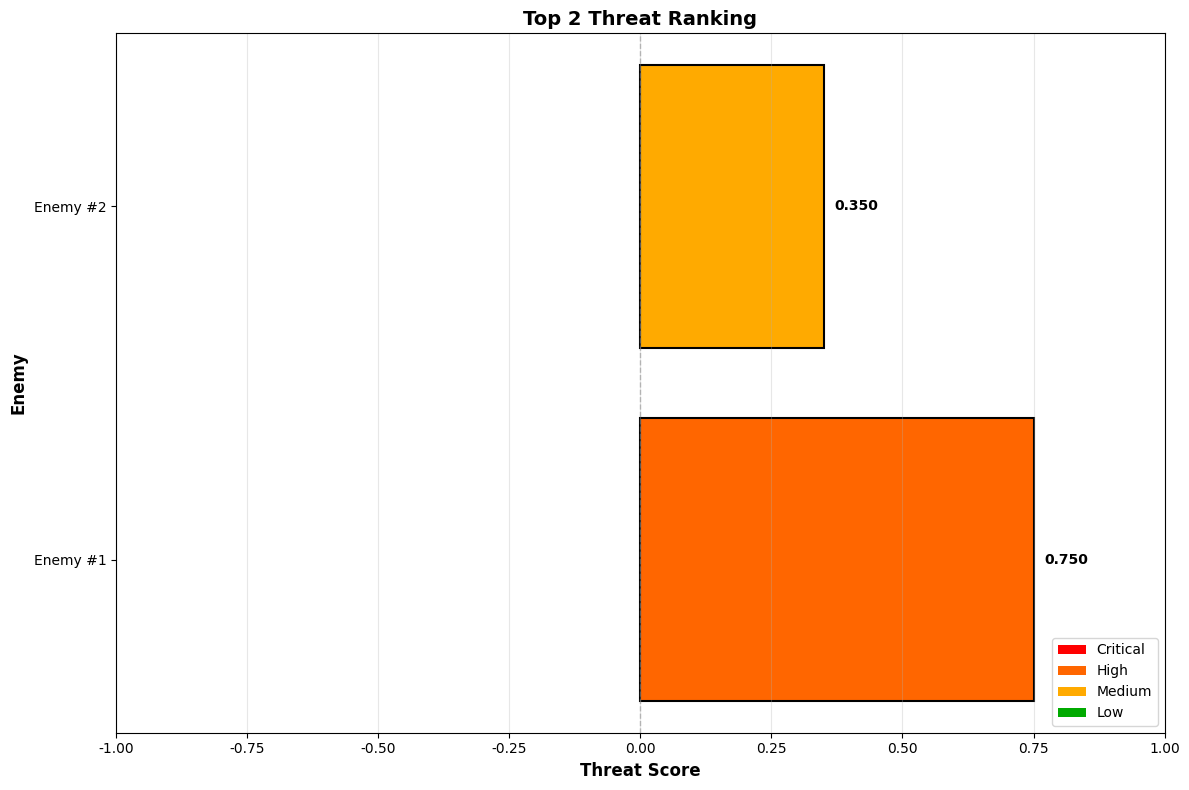
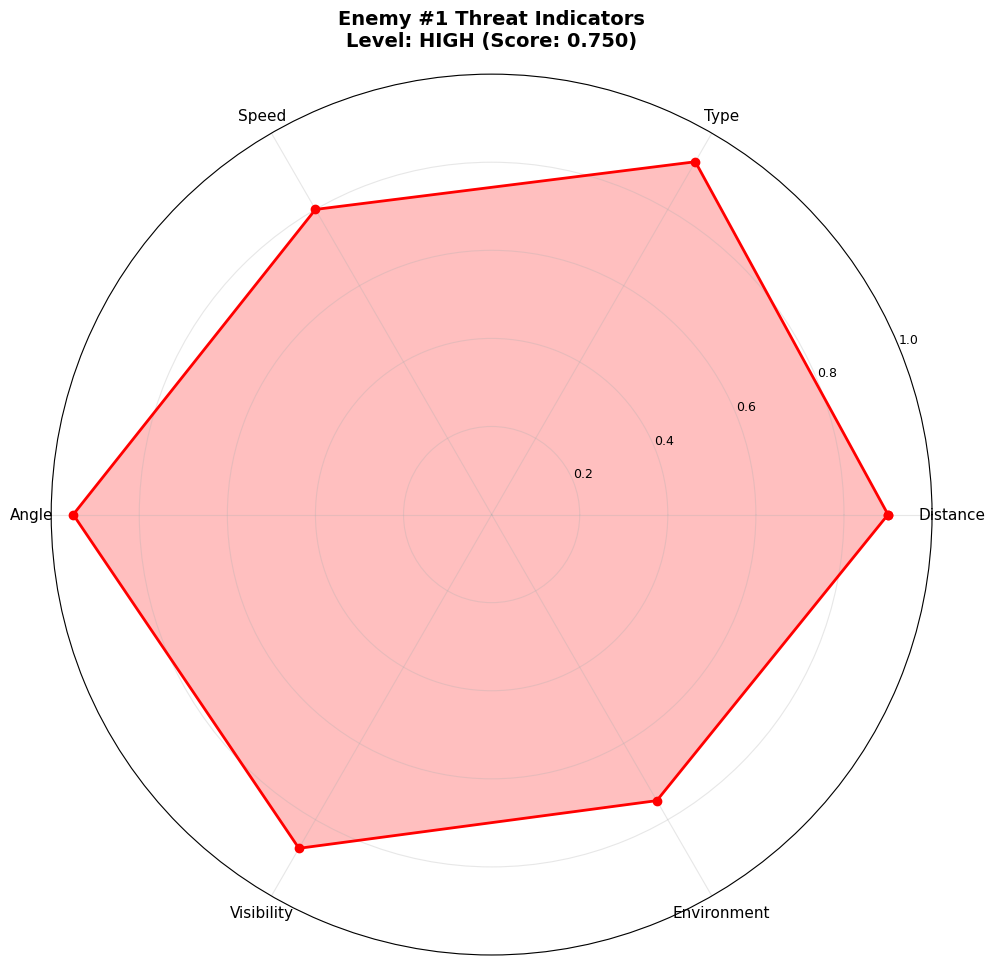
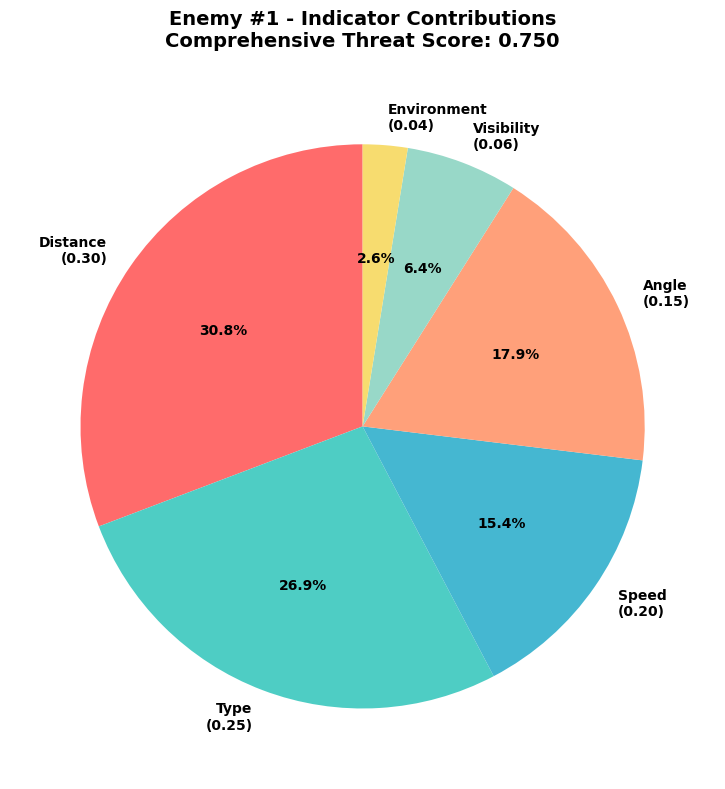
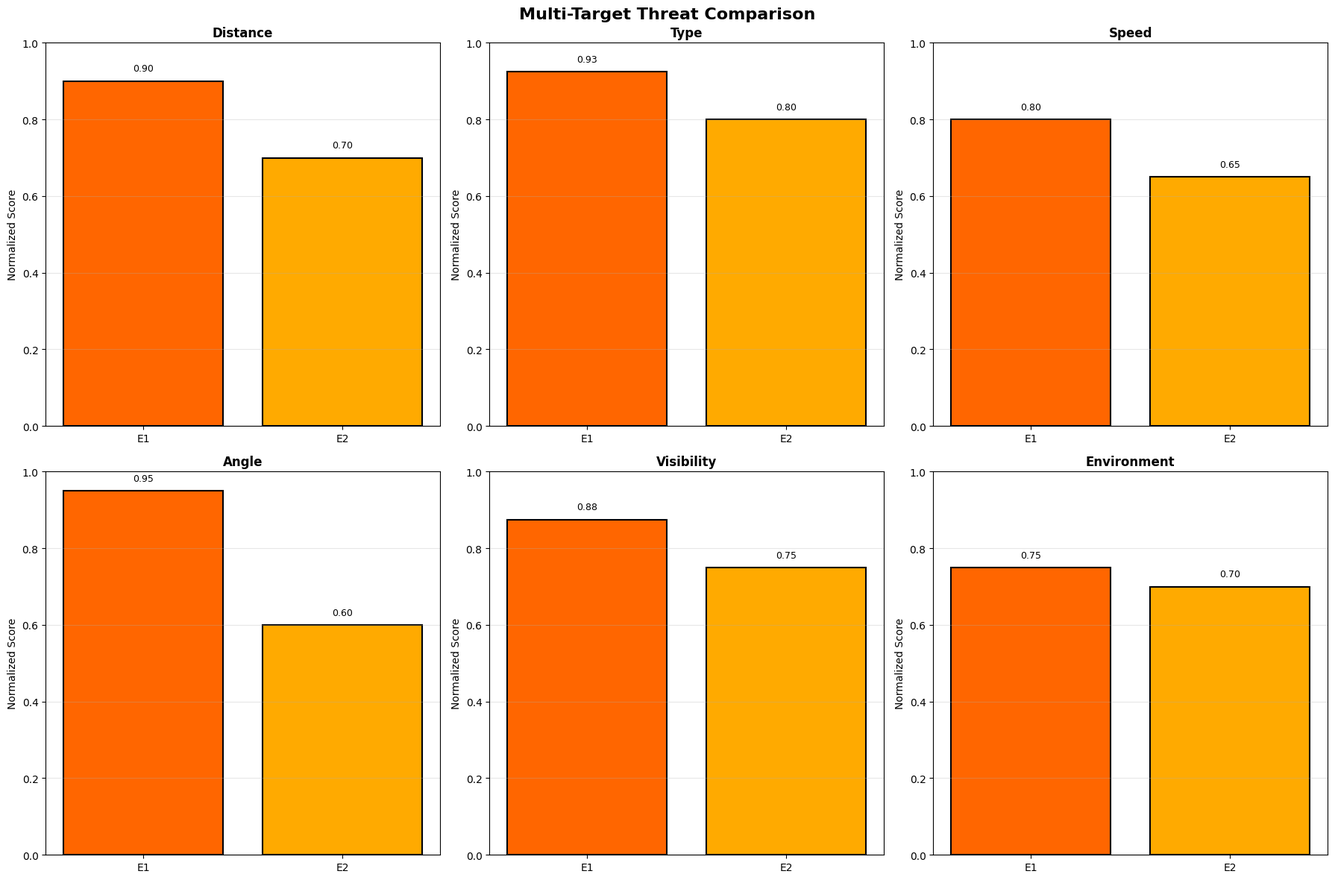

Write the Python code that produced these figures, in order.
"""
威胁度可视化工具

实现功能：
1. 威胁度热力图（基于战场地形）
2. 威胁指标雷达图
3. 目标对比分析图
4. 威胁排名柱状图
"""

import matplotlib.pyplot as plt
import matplotlib.patches as patches
from matplotlib.patches import Circle, Rectangle, Wedge, FancyBboxPatch
import numpy as np
from typing import Dict, List, Tuple, Optional
import os


class ThreatVisualizer:
    """威胁可视化工具类"""
    
    def __init__(self, output_dir: str = "examples"):
        """
        初始化可视化工具
        
        Args:
            output_dir: 输出目录
        """
        self.output_dir = output_dir
        os.makedirs(output_dir, exist_ok=True)
        
        # 设置中文字体（尝试多个选项）
        plt.rcParams['font.sans-serif'] = ['Arial Unicode MS', 'SimHei', 'DejaVu Sans']
        plt.rcParams['axes.unicode_minus'] = False
        
        # 威胁等级颜色映射
        self.threat_colors = {
            'critical': '#FF0000',  # 红色
            'high': '#FF6600',      # 橙红色
            'medium': '#FFAA00',    # 橙黄色
            'low': '#00AA00'        # 绿色
        }
    
    def plot_threat_heatmap(self,
                           evaluation_results: List[Dict],
                           terrain_data: Dict = None,
                           player_pos: Tuple[float, float] = (0, 0),
                           output_file: str = "threat_heatmap.png",
                           show_details: bool = True) -> str:
        """
        绘制威胁度热力图
        
        Args:
            evaluation_results: 威胁评估结果列表
            terrain_data: 地形数据（建筑物、障碍物等）
            player_pos: 玩家位置
            output_file: 输出文件名
            show_details: 是否显示详细标注
        
        Returns:
            保存的文件路径
        """
        fig, ax = plt.subplots(figsize=(16, 16), dpi=100)
        
        # 设置坐标范围
        coord_range = 50
        ax.set_xlim(-coord_range, coord_range)
        ax.set_ylim(-coord_range, coord_range)
        ax.set_aspect('equal')
        ax.grid(True, alpha=0.3, linestyle='--')
        ax.set_xlabel('X (meters)', fontsize=12)
        ax.set_ylabel('Z (meters)', fontsize=12)
        ax.set_title('Threat Assessment Heatmap', fontsize=16, fontweight='bold')
        
        # 1. 绘制地形（如果有）
        if terrain_data:
            self._draw_terrain(ax, terrain_data)
        
        # 2. 绘制同心圆（10m, 20m）
        for radius in [10, 20]:
            circle = Circle(player_pos, radius, fill=False, 
                          edgecolor='blue', linestyle='--', linewidth=1.5, alpha=0.5)
            ax.add_patch(circle)
            ax.text(player_pos[0] + radius, player_pos[1], f'{radius}m', 
                   fontsize=9, color='blue', alpha=0.7)
        
        # 3. 绘制玩家位置
        ax.plot(player_pos[0], player_pos[1], '*', 
               color='blue', markersize=20, markeredgecolor='darkblue', markeredgewidth=2)
        ax.text(player_pos[0], player_pos[1] - 3, 'Player', 
               fontsize=11, ha='center', fontweight='bold', color='blue')
        
        # 4. 绘制敌人及威胁度
        for result in evaluation_results:
            enemy_id = result['enemy_id']
            distance = result['distance']
            threat_score = result['comprehensive_threat_score']
            threat_level = result['threat_level']
            
            # 从indicator_details获取位置和类型
            enemy_type = result['indicator_details']['type']['type']
            
            # 计算敌人位置（从距离和角度反推，或者从原始数据获取）
            # 这里简化处理：从evaluation_results中我们需要保存原始位置
            # 实际使用时，应该在evaluate时保存x, z坐标
            # 这里假设我们能从distance和其他信息推断位置
            # 为了演示，我们使用一个占位符方法
            
            # 获取颜色（基于威胁等级）
            color = self.threat_colors.get(threat_level, '#AAAAAA')
            
            # 威胁度映射到大小（6-30像素）
            marker_size = 10 + int(20 * (threat_score + 1) / 2)  # score范围[-1, 1]
            
            # 根据类型选择标记
            if enemy_type == 'ifv':
                marker = 's'  # 方形
                marker_size = marker_size * 1.5
            else:
                marker = 'o'  # 圆形
            
            # 由于我们没有直接的x, z坐标，这里用一个变通方法
            # 实际使用时，应该在调用时传入完整的敌人信息
            # 暂时用随机位置演示（仅用于结构展示）
            angle = np.random.uniform(0, 2*np.pi)
            ex = player_pos[0] + distance * np.cos(angle)
            ez = player_pos[1] + distance * np.sin(angle)
            
            # 绘制敌人
            ax.plot(ex, ez, marker, color=color, markersize=marker_size,
                   markeredgecolor='darkred' if threat_level in ['critical', 'high'] else 'black',
                   markeredgewidth=2, alpha=0.8)
            
            # 显示详细信息
            if show_details:
                # 敌人编号
                ax.text(ex, ez, str(enemy_id), fontsize=8, ha='center', va='center',
                       color='white', fontweight='bold')
                
                # 威胁得分标注
                score_text = f"{threat_score:.2f}"
                ax.text(ex, ez - 2, score_text, fontsize=7, ha='center',
                       bbox=dict(boxstyle="round,pad=0.3", facecolor=color, alpha=0.7, edgecolor='none'))
        
        # 5. 添加图例
        legend_elements = [
            plt.Line2D([0], [0], marker='*', color='w', markerfacecolor='blue', 
                      markersize=15, label='Player'),
            plt.Line2D([0], [0], marker='o', color='w', markerfacecolor=self.threat_colors['critical'],
                      markersize=10, label='Critical Threat'),
            plt.Line2D([0], [0], marker='o', color='w', markerfacecolor=self.threat_colors['high'],
                      markersize=10, label='High Threat'),
            plt.Line2D([0], [0], marker='o', color='w', markerfacecolor=self.threat_colors['medium'],
                      markersize=10, label='Medium Threat'),
            plt.Line2D([0], [0], marker='o', color='w', markerfacecolor=self.threat_colors['low'],
                      markersize=10, label='Low Threat'),
        ]
        ax.legend(handles=legend_elements, loc='upper right', fontsize=10, framealpha=0.9)
        
        # 保存图像
        output_path = os.path.join(self.output_dir, output_file)
        plt.tight_layout()
        plt.savefig(output_path, dpi=150, bbox_inches='tight')
        plt.close()
        
        return output_path
    
    def _draw_terrain(self, ax, terrain_data: Dict):
        """绘制地形元素（建筑物、障碍物等）"""
        # 绘制建筑物
        if 'buildings' in terrain_data:
            for building in terrain_data['buildings']:
                bx, bz = building['x'], building['z']
                bw, bd = building['width'], building['depth']
                
                rect = Rectangle((bx - bw/2, bz - bd/2), bw, bd,
                               facecolor='gray', edgecolor='darkgray',
                               alpha=0.3, linewidth=1.5)
                ax.add_patch(rect)
                
                # 建筑物标签
                ax.text(bx, bz, f"B{building.get('id', '?')}", 
                       fontsize=8, ha='center', va='center', color='gray', alpha=0.7)
        
        # 绘制障碍物
        if 'obstacles' in terrain_data:
            for obstacle in terrain_data['obstacles']:
                ox, oz = obstacle['x'], obstacle['z']
                ow, od = obstacle['width'], obstacle['depth']
                
                obstacle_type = obstacle.get('type', 'unknown')
                if obstacle_type == 'Cover':
                    color = 'brown'
                elif obstacle_type == 'Barrier':
                    color = 'black'
                else:
                    color = 'darkblue'
                
                rect = Rectangle((ox - ow/2, oz - od/2), ow, od,
                               facecolor=color, edgecolor=color,
                               alpha=0.4, linewidth=1)
                ax.add_patch(rect)
        
        # 绘制巷道
        if 'alleys' in terrain_data:
            for alley in terrain_data['alleys']:
                x1, z1 = alley['start_x'], alley['start_z']
                x2, z2 = alley['end_x'], alley['end_z']
                width = alley['width']
                
                ax.plot([x1, x2], [z1, z2], color='lightgray', 
                       linewidth=width*2, alpha=0.3, solid_capstyle='round')
    
    def plot_radar_chart(self,
                        evaluation_result: Dict,
                        output_file: str = "threat_radar.png") -> str:
        """
        绘制单个目标的威胁指标雷达图
        
        Args:
            evaluation_result: 单个目标的评估结果
            output_file: 输出文件名
        
        Returns:
            保存的文件路径
        """
        # 提取6个指标的威胁得分
        indicators = evaluation_result['indicator_details']
        
        categories = []
        scores = []
        
        indicator_order = ['distance', 'type', 'speed', 'angle', 'visibility', 'environment']
        indicator_labels = {
            'distance': 'Distance',
            'type': 'Type',
            'speed': 'Speed',
            'angle': 'Angle',
            'visibility': 'Visibility',
            'environment': 'Environment'
        }
        
        for ind_name in indicator_order:
            if ind_name in indicators:
                categories.append(indicator_labels[ind_name])
                # 将得分从[-1, 1]映射到[0, 1]
                score = (indicators[ind_name]['threat_score'] + 1) / 2
                scores.append(score)
        
        # 创建雷达图
        num_vars = len(categories)
        angles = np.linspace(0, 2 * np.pi, num_vars, endpoint=False).tolist()
        scores += scores[:1]  # 闭合图形
        angles += angles[:1]
        
        fig, ax = plt.subplots(figsize=(10, 10), subplot_kw=dict(projection='polar'))
        
        # 绘制数据
        ax.plot(angles, scores, 'o-', linewidth=2, color='red', label='Threat Score')
        ax.fill(angles, scores, alpha=0.25, color='red')
        
        # 设置标签
        ax.set_xticks(angles[:-1])
        ax.set_xticklabels(categories, fontsize=11)
        ax.set_ylim(0, 1)
        ax.set_yticks([0.2, 0.4, 0.6, 0.8, 1.0])
        ax.set_yticklabels(['0.2', '0.4', '0.6', '0.8', '1.0'], fontsize=9)
        ax.grid(True, alpha=0.3)
        
        # 标题
        enemy_id = evaluation_result['enemy_id']
        threat_level = evaluation_result['threat_level']
        threat_score = evaluation_result['comprehensive_threat_score']
        
        plt.title(f'Enemy #{enemy_id} Threat Indicators\n'
                 f'Level: {threat_level.upper()} (Score: {threat_score:.3f})',
                 fontsize=14, fontweight='bold', pad=20)
        
        # 保存
        output_path = os.path.join(self.output_dir, output_file)
        plt.tight_layout()
        plt.savefig(output_path, dpi=150, bbox_inches='tight')
        plt.close()
        
        return output_path
    
    def plot_threat_ranking(self,
                           evaluation_results: List[Dict],
                           output_file: str = "threat_ranking.png",
                           top_n: int = 10) -> str:
        """
        绘制威胁排名柱状图
        
        Args:
            evaluation_results: 评估结果列表（已排序）
            output_file: 输出文件名
            top_n: 显示前N个目标
        
        Returns:
            保存的文件路径
        """
        # 取前N个
        top_results = evaluation_results[:top_n]
        
        enemy_ids = [f"Enemy #{r['enemy_id']}" for r in top_results]
        threat_scores = [r['comprehensive_threat_score'] for r in top_results]
        threat_levels = [r['threat_level'] for r in top_results]
        
        # 获取颜色
        colors = [self.threat_colors.get(level, '#AAAAAA') for level in threat_levels]
        
        # 创建图表
        fig, ax = plt.subplots(figsize=(12, 8))
        
        bars = ax.barh(enemy_ids, threat_scores, color=colors, edgecolor='black', linewidth=1.5)
        
        # 添加数值标签
        for i, (bar, score) in enumerate(zip(bars, threat_scores)):
            ax.text(score + 0.02, bar.get_y() + bar.get_height()/2, 
                   f'{score:.3f}', va='center', fontsize=10, fontweight='bold')
        
        # 设置坐标轴
        ax.set_xlabel('Threat Score', fontsize=12, fontweight='bold')
        ax.set_ylabel('Enemy', fontsize=12, fontweight='bold')
        ax.set_title(f'Top {len(top_results)} Threat Ranking', fontsize=14, fontweight='bold')
        ax.set_xlim(-1, 1)
        ax.axvline(x=0, color='gray', linestyle='--', linewidth=1, alpha=0.5)
        ax.grid(axis='x', alpha=0.3)
        
        # 添加威胁等级图例
        from matplotlib.patches import Patch
        legend_elements = [
            Patch(facecolor=self.threat_colors['critical'], label='Critical'),
            Patch(facecolor=self.threat_colors['high'], label='High'),
            Patch(facecolor=self.threat_colors['medium'], label='Medium'),
            Patch(facecolor=self.threat_colors['low'], label='Low')
        ]
        ax.legend(handles=legend_elements, loc='lower right', fontsize=10)
        
        # 保存
        output_path = os.path.join(self.output_dir, output_file)
        plt.tight_layout()
        plt.savefig(output_path, dpi=150, bbox_inches='tight')
        plt.close()
        
        return output_path
    
    def plot_indicator_contributions(self,
                                    evaluation_result: Dict,
                                    output_file: str = "indicator_contributions.png") -> str:
        """
        绘制各指标对综合威胁度的贡献饼图
        
        Args:
            evaluation_result: 单个目标的评估结果
            output_file: 输出文件名
        
        Returns:
            保存的文件路径
        """
        contributions = evaluation_result['weighted_aggregation']['contributions']
        
        labels = []
        values = []
        colors_list = []
        
        color_palette = ['#FF6B6B', '#4ECDC4', '#45B7D1', '#FFA07A', '#98D8C8', '#F7DC6F']
        
        for i, (indicator_name, contrib_data) in enumerate(contributions.items()):
            labels.append(f"{indicator_name.capitalize()}\n({contrib_data['weight']:.2f})")
            values.append(abs(contrib_data['contribution']))
            colors_list.append(color_palette[i % len(color_palette)])
        
        # 创建饼图
        fig, ax = plt.subplots(figsize=(10, 8))
        
        wedges, texts, autotexts = ax.pie(values, labels=labels, colors=colors_list,
                                          autopct='%1.1f%%', startangle=90,
                                          textprops={'fontsize': 10, 'fontweight': 'bold'})
        
        # 设置标题
        enemy_id = evaluation_result['enemy_id']
        threat_score = evaluation_result['comprehensive_threat_score']
        
        plt.title(f'Enemy #{enemy_id} - Indicator Contributions\n'
                 f'Comprehensive Threat Score: {threat_score:.3f}',
                 fontsize=14, fontweight='bold', pad=20)
        
        # 保存
        output_path = os.path.join(self.output_dir, output_file)
        plt.tight_layout()
        plt.savefig(output_path, dpi=150, bbox_inches='tight')
        plt.close()
        
        return output_path
    
    def plot_comparison(self,
                       evaluation_results: List[Dict],
                       output_file: str = "threat_comparison.png") -> str:
        """
        绘制多个目标的对比分析图
        
        Args:
            evaluation_results: 多个目标的评估结果列表
            output_file: 输出文件名
        
        Returns:
            保存的文件路径
        """
        if len(evaluation_results) > 5:
            evaluation_results = evaluation_results[:5]  # 最多对比5个
        
        num_enemies = len(evaluation_results)
        
        # 创建子图
        fig, axes = plt.subplots(2, 3, figsize=(18, 12))
        fig.suptitle('Multi-Target Threat Comparison', fontsize=16, fontweight='bold')
        
        indicators_order = ['distance', 'type', 'speed', 'angle', 'visibility', 'environment']
        indicator_labels = {
            'distance': 'Distance', 'type': 'Type', 'speed': 'Speed',
            'angle': 'Angle', 'visibility': 'Visibility', 'environment': 'Environment'
        }
        
        # 为每个指标绘制对比柱状图
        for idx, indicator_name in enumerate(indicators_order):
            row = idx // 3
            col = idx % 3
            ax = axes[row, col]
            
            enemy_labels = [f"E{r['enemy_id']}" for r in evaluation_results]
            scores = []
            colors = []
            
            for result in evaluation_results:
                if indicator_name in result['indicator_details']:
                    score = result['indicator_details'][indicator_name]['threat_score']
                    scores.append((score + 1) / 2)  # 映射到[0, 1]
                    colors.append(self.threat_colors.get(result['threat_level'], '#AAAAAA'))
                else:
                    scores.append(0)
                    colors.append('#CCCCCC')
            
            bars = ax.bar(enemy_labels, scores, color=colors, edgecolor='black', linewidth=1.5)
            
            ax.set_title(indicator_labels[indicator_name], fontsize=12, fontweight='bold')
            ax.set_ylabel('Normalized Score', fontsize=10)
            ax.set_ylim(0, 1)
            ax.grid(axis='y', alpha=0.3)
            
            # 添加数值标签
            for bar, score in zip(bars, scores):
                height = bar.get_height()
                ax.text(bar.get_x() + bar.get_width()/2, height + 0.02,
                       f'{score:.2f}', ha='center', va='bottom', fontsize=9)
        
        # 保存
        output_path = os.path.join(self.output_dir, output_file)
        plt.tight_layout()
        plt.savefig(output_path, dpi=150, bbox_inches='tight')
        plt.close()
        
        return output_path


if __name__ == "__main__":
    # 测试代码
    print("=" * 80)
    print("威胁可视化工具测试")
    print("=" * 80)
    
    # 创建可视化工具
    visualizer = ThreatVisualizer(output_dir="examples")
    
    # 模拟评估结果数据
    mock_results = [
        {
            'enemy_id': 1,
            'comprehensive_threat_score': 0.75,
            'threat_level': 'high',
            'distance': 15.0,
            'ifs_values': {'membership': 0.85, 'non_membership': 0.10, 'hesitancy': 0.05},
            'indicator_details': {
                'distance': {'threat_score': 0.8, 'threat_level': 'high'},
                'type': {'threat_score': 0.85, 'threat_level': 'high', 'type': 'ifv'},
                'speed': {'threat_score': 0.6, 'threat_level': 'medium'},
                'angle': {'threat_score': 0.9, 'threat_level': 'high'},
                'visibility': {'threat_score': 0.75, 'threat_level': 'high'},
                'environment': {'threat_score': 0.5, 'threat_level': 'medium'}
            },
            'weighted_aggregation': {
                'contributions': {
                    'distance': {'weight': 0.30, 'contribution': 0.24, 'percentage': 32},
                    'type': {'weight': 0.25, 'contribution': 0.21, 'percentage': 28},
                    'speed': {'weight': 0.20, 'contribution': 0.12, 'percentage': 16},
                    'angle': {'weight': 0.15, 'contribution': 0.14, 'percentage': 18},
                    'visibility': {'weight': 0.06, 'contribution': 0.05, 'percentage': 4},
                    'environment': {'weight': 0.04, 'contribution': 0.02, 'percentage': 2}
                }
            }
        },
        {
            'enemy_id': 2,
            'comprehensive_threat_score': 0.35,
            'threat_level': 'medium',
            'distance': 30.0,
            'ifs_values': {'membership': 0.60, 'non_membership': 0.25, 'hesitancy': 0.15},
            'indicator_details': {
                'distance': {'threat_score': 0.4, 'threat_level': 'medium'},
                'type': {'threat_score': 0.6, 'threat_level': 'medium', 'type': 'soldier'},
                'speed': {'threat_score': 0.3, 'threat_level': 'low'},
                'angle': {'threat_score': 0.2, 'threat_level': 'low'},
                'visibility': {'threat_score': 0.5, 'threat_level': 'medium'},
                'environment': {'threat_score': 0.4, 'threat_level': 'medium'}
            },
            'weighted_aggregation': {
                'contributions': {
                    'distance': {'weight': 0.30, 'contribution': 0.12, 'percentage': 34},
                    'type': {'weight': 0.25, 'contribution': 0.15, 'percentage': 43},
                    'speed': {'weight': 0.20, 'contribution': 0.06, 'percentage': 17},
                    'angle': {'weight': 0.15, 'contribution': 0.03, 'percentage': 9},
                    'visibility': {'weight': 0.06, 'contribution': 0.03, 'percentage': 9},
                    'environment': {'weight': 0.04, 'contribution': 0.02, 'percentage': 6}
                }
            }
        }
    ]
    
    print("\n【测试1】生成威胁排名柱状图...")
    ranking_path = visualizer.plot_threat_ranking(mock_results, "test_ranking.png")
    print(f"✓ 保存至: {ranking_path}")
    
    print("\n【测试2】生成雷达图...")
    radar_path = visualizer.plot_radar_chart(mock_results[0], "test_radar.png")
    print(f"✓ 保存至: {radar_path}")
    
    print("\n【测试3】生成指标贡献饼图...")
    pie_path = visualizer.plot_indicator_contributions(mock_results[0], "test_contributions.png")
    print(f"✓ 保存至: {pie_path}")
    
    print("\n【测试4】生成对比分析图...")
    comparison_path = visualizer.plot_comparison(mock_results, "test_comparison.png")
    print(f"✓ 保存至: {comparison_path}")
    
    print("\n" + "=" * 80)
    print("测试完成！生成的图片保存在 examples/ 文件夹中")
